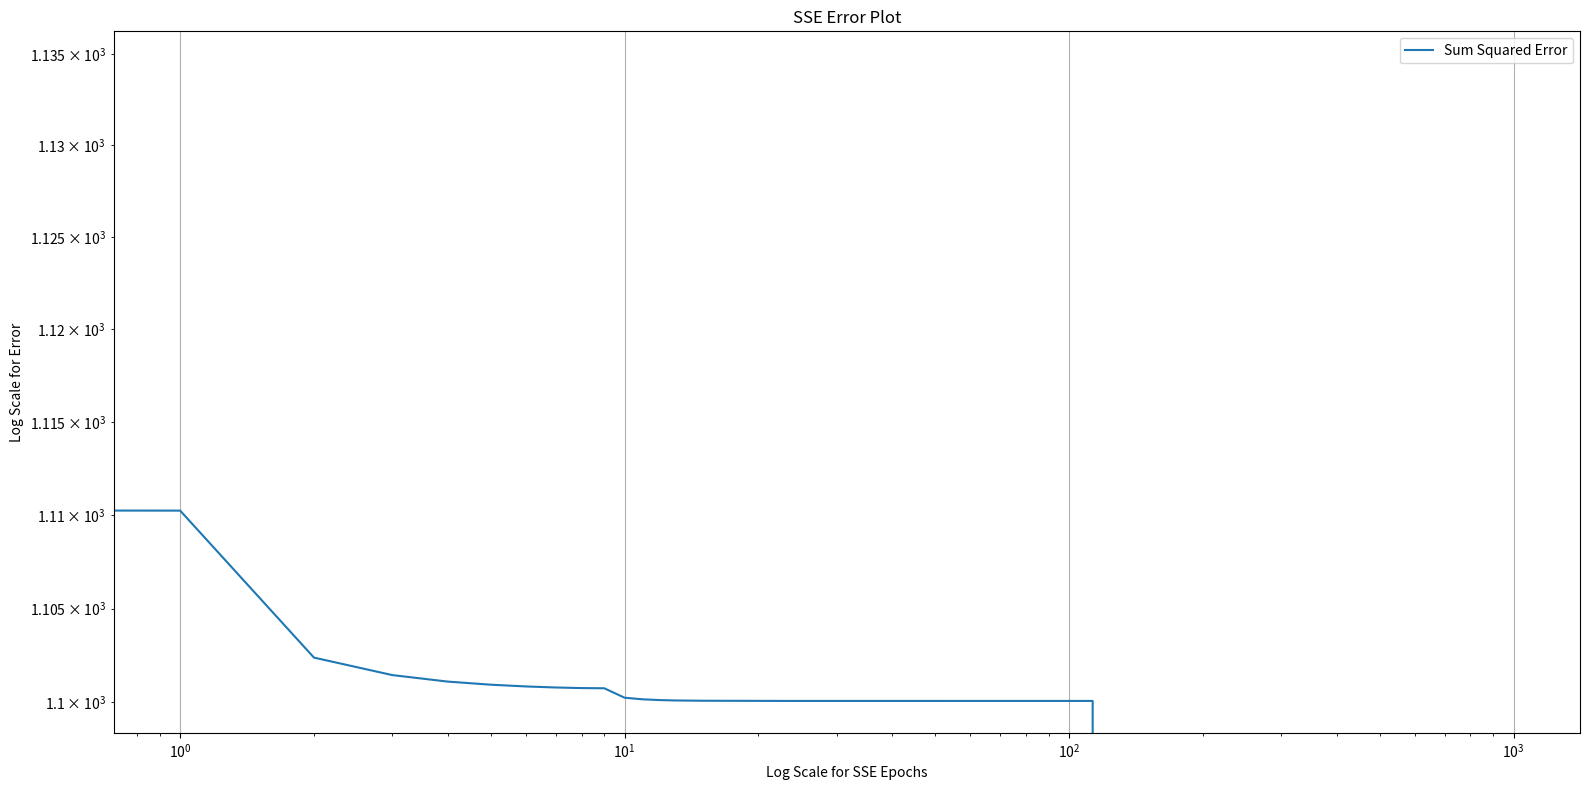

Reproduce this figure in Python.
import matplotlib.pyplot as plt
import numpy as np
import pandas as pd

class Generalized_NeuralNetwork_Backpropagation:
    """
    Generalized neural network with R - S1 - S2 - ... - Sm architecture
    Default: Custom Activation function (Sigmoid, Square, Tanh, Linear, Relu, Softmax) can be defined in Hidden Layer
    """
    def __init__(self,Input_neuron_list,activation_function_list,manual_input = False,seed=6202):
        self.n_layers = len(Input_neuron_list)
        self.neurons = Input_neuron_list
        self.activation_list = activation_function_list
        self.seed = seed
        params = 0
        for i in range(1,len(self.neurons)):
            params += self.neurons[i]*(self.neurons[i-1]+1)
        self.total_params = params
        np.random.seed(self.seed)
        self.w_list = []
        self.b_list = []
        if not(manual_input):
            for i in range(len(self.neurons)-1):
                setattr(self,f"w{i+1}",np.random.uniform(-0.5,0.5,(self.neurons[i+1],self.neurons[i])))
                self.w_list.append(getattr(self,f"w{i+1}"))
                setattr(self,f"b{i+1}",np.random.uniform(-0.5,0.5,(self.neurons[i+1],1)))
                self.b_list.append(getattr(self,f"b{i+1}"))
        else:
            for i in range(len(self.neurons)-1):
                setattr(self,f"w{i+1}",np.array(format(input(f"Enter array of weight matrix for w{i+1}")),dtype='float').reshape(self.neurons[i+1],self.neurons[i]))
                self.w_list.append(getattr(self, f"w{i + 1}"))
                setattr(self, f"b{i + 1}",np.array(format(input(f"Enter array of bias matrix for b{i + 1}")),dtype='float').reshape(self.neurons[i+1],1))
                self.b_list.append(getattr(self, f"b{i + 1}"))
    def sigmoid(self,x, derivative = False):
        sample = []
        if not(derivative):
            for i in range(len(x)):
                sample.append(1 / (1 + np.exp(-x[i])))
        else:
            for i in range(len(x)):
                sample.append((np.exp(-x[i]))/((1+np.exp(-x[i]))**2))
        final = np.array(sample).reshape(len(x), 1)
        return final
    def tanh(self,x,derivative = False):
        sample = []
        if not(derivative):
            for i in range(len(x)):
                sample.append((np.exp(x[i]) - np.exp(-x[i])) / (np.exp(x[i]) + np.exp(-x[i])))
                final = np.array(sample).reshape(len(x), 1)
                return final
        else:
            return 1.-np.tanh(x)**2
    def relu(self,x,derivative=False):
        sample = []
        for i in range(len(x)):
            if not(derivative):
                if x[i] < 0:
                    sample.append(0)
                else:
                    sample.append(x[i])
            else:
                if x[i] <= 0:
                    sample.append(0)
                else:
                    sample.append(1)
        final = np.array(sample).reshape(len(x), 1)
        return final
    def lin(self,x,derivative=False):
        if not(derivative):
            return x
        else:
            return np.array([1]).reshape(1,1)
    def softmax(x,derivative=False):
        # for stability, values shifted down so max = 0
        exp_shifted = np.exp(x - x.max())
        if not(derivative):
            return exp_shifted / np.sum(exp_shifted, axis=0)
        else:
            return exp_shifted / np.sum(exp_shifted, axis=0) * (1 - exp_shifted / np.sum(exp_shifted, axis=0))
    def square(self,x,derivative=False):
        if not(derivative):
            return x**2
        else:
            return 2*x
    def activation_choice(self, function, x,derivative=False):
        if function == 'tanh':
            return self.tanh(x,derivative)
        elif function == 'relu':
            return self.relu(x,derivative)
        elif function == 'sigmoid':
            return self.sigmoid(x,derivative)
        elif function == 'softmax':
            return self.softmax(x,derivative)
        elif function == 'square':
            return self.square(x,derivative)
        else:
            return self.lin(x,derivative)
    def stochastic_train(self,train_data,target,learning_rate=0.1,epochs=750):
        np.random.seed(self.seed)
        alpha = learning_rate
        epochs = epochs
        self.epoch_error = np.empty((epochs,len(train_data),self.neurons[-1]))
        for epoch in range(epochs):
            error = np.empty((self.neurons[-1], len(train_data)))
            zipped = list(zip(train_data,target))
            np.random.shuffle(zipped)
            input, output = zip(*zipped)
            index = 0
            for p,t in zip(input,output):
                n = {i + 1: None for i in range(len(self.activation_list))}
                n[1] = np.dot(self.w1, np.array(p).reshape(len(p), 1)) + self.b1
                a = {i: None for i in range(len(self.activation_list)+1)}
                a[0] = np.array(p).reshape(len(p), 1)
                a[1] = self.activation_choice(self.activation_list[0], n[1])
                for i in range(len(self.activation_list) - 1):
                    n[i+2] = np.dot(getattr(self,f"w{i+2}"), a[i + 1]) + getattr(self,f"b{i+2}")
                    a[i+2] = self.activation_choice(self.activation_list[i + 1], n[i + 2])
                # self.NNOP[index] = a[list(a)[-1]].ravel()
                # self.t_plot[index] = t.ravel()
                error[:,index] = np.ravel(np.array(t).reshape(len(t),1)-a[list(a)[-1]])
                s = {i:None for i in range(1,len(self.activation_list)+1)}
                F_n_last = self.activation_choice(self.activation_list[-1],n[list(n)[-1]],derivative=True)
                Fn = np.diag([element for row in F_n_last for element in row])
                s[list(s)[-1]] = -2 * np.dot(Fn,error[:,index].reshape(self.neurons[-1],1))
                for i in range(len(self.activation_list)-1):
                    F_n = self.activation_choice(self.activation_list[-2-i], n[list(n)[-2-i]], derivative=True)
                    Fn_ = np.diag([element for row in F_n for element in row])
                    s[list(s)[-2-i]] = np.dot(np.dot(Fn_,self.w_list[-1-i].T),s[list(s)[-1-i]])
                for i in range(len(self.w_list)):
                    self.w_list[i] = self.w_list[i] - alpha*np.dot(s[list(s)[i]],a[i].T)
                    setattr(self,f"w{i+1}",self.w_list[i])
                    self.b_list[i] = self.b_list[i] - alpha*s[list(s)[i]]
                    setattr(self, f"b{i+1}", self.b_list[i])
                index += 1
            self.epoch_error[epoch] = error.T**2

    def batch_train(self,train_data,target,learning_rate=0.1,epochs=750,batch_size = None):
        np.random.seed(self.seed)
        if batch_size == None:
            batch_size = len(train_data)
        alpha = learning_rate
        epochs = epochs
        # self.NNOP = np.empty((len(train_data),self.neurons[-1]))
        # self.t_plot = np.empty((len(train_data),self.neurons[-1]))
        self.epoch_error = np.empty((epochs,len(train_data),self.neurons[-1]))
        for epoch in range(epochs):
            error = np.empty((self.neurons[-1], len(train_data)))
            zipped = list(zip(train_data,target))
            np.random.shuffle(zipped)
            batches = []
            index = 0
            for i in range(0, len(train_data), batch_size):
                batches.append(zipped[i:i + batch_size])
            for j in range(len(batches)):
                input, output = zip(*batches[j])
                grad_w = {i+1:np.zeros(getattr(self,f"w{i+1}").shape) for i in range(len(self.w_list))}
                grad_b = {i+1:np.zeros(getattr(self,f"b{i+1}").shape) for i in range(len(self.b_list))}
                for p,t in zip(input,output):
                    n = {i + 1: None for i in range(len(self.activation_list))}
                    n[1] = np.dot(self.w1, np.array(p).reshape(len(p), 1)) + self.b1
                    a = {i: None for i in range(len(self.activation_list)+1)}
                    a[0] = np.array(p).reshape(len(p), 1)
                    a[1] = self.activation_choice(self.activation_list[0], n[1])
                    for i in range(len(self.activation_list) - 1):
                        n[i+2] = np.dot(getattr(self,f"w{i+2}"), a[i + 1]) + getattr(self,f"b{i+2}")
                        a[i+2] = self.activation_choice(self.activation_list[i + 1], n[i + 2])
                    # self.NNOP[index] = a[list(a)[-1]].ravel()
                    # self.t_plot[index] = t.ravel()
                    error[:,index] = np.ravel(np.array(t).reshape(len(t),1)-a[list(a)[-1]])
                    s = {i:None for i in range(1,len(self.activation_list)+1)}
                    F_n_last = self.activation_choice(self.activation_list[-1],n[list(n)[-1]],derivative=True)
                    Fn = np.diag([element for row in F_n_last for element in row])
                    s[list(s)[-1]] = -2 * np.dot(Fn,error[:,index].reshape(self.neurons[-1],1))
                    for i in range(len(self.activation_list)-1):
                        F_n = self.activation_choice(self.activation_list[-2-i], n[list(n)[-2-i]], derivative=True)
                        Fn_ = np.diag([element for row in F_n for element in row])
                        s[list(s)[-2-i]] = np.dot(np.dot(Fn_,self.w_list[-1-i].T),s[list(s)[-1-i]])
                    for i in range(len(self.w_list)):
                        grad_w[i+1] += np.dot(s[list(s)[i]],a[i].T)
                        grad_b[i+1] += s[list(s)[i]]
                    index += 1
                for i in range(len(self.w_list)):
                    self.w_list[i] = self.w_list[i] - alpha*(grad_w[i+1]/len(input))
                    setattr(self,f"w{i+1}",self.w_list[i])
                    self.b_list[i] = self.b_list[i] - alpha*(grad_b[i+1]/len(input))
                    setattr(self, f"b{i+1}", self.b_list[i])
            output = self.prediction(train_data)
            errorr = target - output
            self.epoch_error[epoch] = np.sum(errorr.T**2)

    def LM_algo(self,train_data,target,mu=0.01,eta=10,max_iter=1000,epsilon=0.01,mu_max = 1e10):
        """
        :param train_data: training data
        :param target: output labels
        :param mu: Used to adjust the training speed vs convergence guarantee
        :param eta: Factor used to adjust mu
        :param max_iter: Number of iterations to find solution in
        :param epsilon: threshold for algorithm convergence
        :return:
        """
        np.random.seed(self.seed)
        mu = mu
        eta = eta
        max_iter = max_iter
        epsilon = epsilon
        mu_max = mu_max
        iteration = 0
        jakobian_rows = len(train_data)*self.neurons[-1]
        jakobian_cols = self.total_params
        self.epoch_error = np.empty((max_iter, len(train_data), self.neurons[-1]))
        while iteration < max_iter:
            output = self.prediction(train_data)
            SSE = np.sum((target - output)**2)
            self.epoch_error[iteration] = SSE
            error = np.empty((self.neurons[-1], len(train_data)))
            index = 0
            s_aug = {i:{j:None for j in range(len(train_data))} for i in range(1,len(self.activation_list)+1)}
            a_aug = {i:{j:None for j in range(len(train_data))} for i in range(len(self.activation_list)+1)}
            for p, t in zip(train_data, target):
                n = {i + 1: None for i in range(len(self.activation_list))}
                n[1] = np.dot(self.w1, np.array(p).reshape(len(p), 1)) + self.b1
                a = {i: None for i in range(len(self.activation_list) + 1)}
                a[0] = np.array(p).reshape(len(p), 1)
                a_aug[0][index]=a[0]
                a[1] = self.activation_choice(self.activation_list[0], n[1])
                a_aug[1][index]=a[1]
                for i in range(len(self.activation_list) - 1):
                    n[i + 2] = np.dot(getattr(self, f"w{i + 2}"), a[i + 1]) + getattr(self, f"b{i + 2}")
                    a[i + 2] = self.activation_choice(self.activation_list[i + 1], n[i + 2])
                    a_aug[i+2][index]=a[i+2]
                error[:, index] = np.ravel(np.array(t).reshape(len(t), 1) - a[list(a)[-1]])
                s = {i: None for i in range(1, len(self.activation_list) + 1)}
                F_n_last = self.activation_choice(self.activation_list[-1], n[list(n)[-1]], derivative=True)
                Fn = np.diag([element for row in F_n_last for element in row])
                s[list(s)[-1]] = -Fn
                s_aug[list(s_aug)[-1]][index] = s[list(s)[-1]]
                for i in range(len(self.activation_list) - 1):
                    F_n = self.activation_choice(self.activation_list[-2 - i], n[list(n)[-2 - i]], derivative=True)
                    Fn_ = np.diag([element for row in F_n for element in row])
                    s[list(s)[-2 - i]] = np.dot(np.dot(Fn_, self.w_list[-1 - i].T), s[list(s)[-1 - i]])
                    s_aug[list(s_aug)[-2-i]][index] = s[list(s)[-2 - i]]
                index += 1
            marquadt_s = {i:None for i in range(1,len(self.activation_list)+1)}
            a_final = {i:None for i in range(len(self.activation_list)+1)}
            for i in s_aug:
                marquadt_s[i] = np.hstack(list(s_aug[i].values()))
            for i in a_aug:
                a_final[i] = np.hstack(list(a_aug[i].values()))
            total_jakobian = np.empty((1,jakobian_cols))
            params = {i+1:self.w_list[i] for i in range(len(self.neurons)-1)}
            for i in range(int(jakobian_rows/self.neurons[-1])):
                    jakobian_row = np.array([])
                    for k in params:
                        s_w = np.array([])
                        s_b = np.array([])
                        a = np.array([])
                        for l in range(getattr(self,f"w{k}").shape[0]):
                            for m in range(getattr(self,f"w{k}").shape[1]):
                                s_w = np.append(s_w,marquadt_s[k][l][i])
                        for l in range(getattr(self,f"w{k}").shape[1]):
                            for m in range(getattr(self,f"w{k}").shape[0]):
                                a = np.append(a,a_final[k-1][l][i])
                        for n in range(getattr(self,f"w{k}").shape[0]):
                            s_b = np.append(s_b,marquadt_s[k][n][i])
                        weight_row = s_w*a
                        freq = int(len(s_w)/getattr(self,f"w{k}").shape[0])
                        indexes = np.arange(freq,len(weight_row)+len(s_b),freq)
                        for x, val in enumerate(s_b):
                            weight_row = np.insert(weight_row, indexes[x], val)
                        jakobian_row = np.hstack([jakobian_row,weight_row])
                    total_jakobian = np.vstack([total_jakobian,jakobian_row])
            total_jakobian = total_jakobian[1:,:]
            delta_x = -np.dot(np.linalg.inv((np.dot(total_jakobian.T,total_jakobian)+mu*np.identity(self.total_params))),np.dot(total_jakobian.T,error.T))
            delta_w = []
            delta_b = []
            w_temp = []
            b_temp = []
            for count in range(1,len(self.w_list)+1):
                ele_w_num = int(getattr(self,f"w{count}").shape[0]*getattr(self,f"w{count}").shape[1])
                delta_w.append(delta_x.ravel()[:ele_w_num].reshape(getattr(self,f"w{count}").shape))
                w_temp.append(getattr(self,f"w{count}")+delta_w[-1])
                delta_x = delta_x[ele_w_num:]
                ele_b_num = int(getattr(self, f"b{count}").shape[0] * getattr(self, f"b{count}").shape[1])
                delta_b.append(delta_x.ravel()[:ele_b_num].reshape(getattr(self, f"b{count}").shape))
                b_temp.append(getattr(self, f"b{count}") + delta_b[-1])
                delta_x = delta_x[ele_b_num:]
            output_new = self.prediction_custom(train_data,w_temp,b_temp)
            SSE_new = np.sum((target - output_new) ** 2)
            if SSE_new < SSE:
                #if np.linalg.norm(2*np.dot(total_jakobian.T,error.T)) < epsilon:
                if SSE_new < 1:
                    self.epoch_error[iteration] = SSE_new
                    print(f"Algorithm has converged in {iteration} epoch.")
                    for i in range(len(self.w_list)):
                        self.w_list[i] = w_temp[i]
                        setattr(self, f"w{i + 1}", self.w_list[i])
                        self.b_list[i] = b_temp[i]
                        setattr(self, f"b{i + 1}", self.b_list[i])
                    return None
                else:
                    for i in range(len(self.w_list)):
                        self.w_list[i] = w_temp[i]
                        setattr(self, f"w{i + 1}", self.w_list[i])
                        self.b_list[i] = b_temp[i]
                        setattr(self, f"b{i + 1}", self.b_list[i])
                    mu = mu/eta
            while SSE_new>=SSE:
                mu = mu*eta
                if mu > mu_max:
                    print(f"Algorithm has reached instability with mu value becoming too large. Saving current weights and biases")
                    print(iteration)
                    for i in range(len(self.w_list)):
                        self.w_list[i] = w_temp[i]
                        setattr(self, f"w{i + 1}", self.w_list[i])
                        self.b_list[i] = b_temp[i]
                        setattr(self, f"b{i + 1}", self.b_list[i])
                    return None
                delta_x = -np.dot(np.linalg.inv((np.dot(total_jakobian.T, total_jakobian) + mu * np.identity(self.total_params))),
                                      np.dot(total_jakobian.T, error.T))
                delta_w = []
                delta_b = []
                w_temp = []
                b_temp = []
                for count in range(1, len(self.w_list) + 1):
                    ele_w_num = int(getattr(self, f"w{count}").shape[0] * getattr(self, f"w{count}").shape[1])
                    delta_w.append(delta_x.ravel()[:ele_w_num].reshape(getattr(self, f"w{count}").shape))
                    w_temp.append(getattr(self, f"w{count}") + delta_w[-1])
                    delta_x = delta_x[ele_w_num:]
                    ele_b_num = int(getattr(self, f"b{count}").shape[0] * getattr(self, f"b{count}").shape[1])
                    delta_b.append(delta_x.ravel()[:ele_b_num].reshape(getattr(self, f"b{count}").shape))
                    b_temp.append(getattr(self, f"b{count}") + delta_b[-1])
                    delta_x = delta_x[ele_b_num:]
                output_new = self.prediction_custom(train_data, w_temp, b_temp)
                SSE_new = np.sum((target - output_new) ** 2)
            iteration += 1
            if iteration>=max_iter:
                print(f"Algorithm should've converged by now. However, maximum number of epoch trainings have been breached. Saving weights and biases.")
                for i in range(len(self.w_list)):
                    self.w_list[i] = w_temp[i]
                    setattr(self, f"w{i + 1}", self.w_list[i])
                    self.b_list[i] = b_temp[i]
                    setattr(self, f"b{i + 1}", self.b_list[i])
                return None
            for i in range(len(self.w_list)):
                self.w_list[i] = w_temp[i]
                setattr(self, f"w{i + 1}", self.w_list[i])
                self.b_list[i] = b_temp[i]
                setattr(self, f"b{i + 1}", self.b_list[i])

    def prediction(self,input):
        output = np.empty((len(input),self.neurons[-1]))
        index = 0
        for row in input:
            n = {i+1:None for i in range(len(self.activation_list))}
            n[1] = np.dot(self.w1, np.array(row).reshape(len(row),1)) + self.b1
            a = {i + 1: None for i in range(len(self.activation_list))}
            a[1] = self.activation_choice(self.activation_list[0],n[1])
            for i in range(len(self.activation_list)-1):
                n[i+2] = np.dot(self.w_list[i+1], a[i+1]) + self.b_list[i+1]
                a[i+2] = self.activation_choice(self.activation_list[i+1],n[i+2])
            output[index] = a[list(a)[-1]].ravel()
            index += 1
        return output

    def prediction_custom(self, input,w_list,b_list):
        output = np.empty((len(input), self.neurons[-1]))
        index = 0
        for row in input:
            n = {i + 1: None for i in range(len(self.activation_list))}
            n[1] = np.dot(w_list[0], np.array(row).reshape(len(row), 1)) + b_list[0]
            a = {i + 1: None for i in range(len(self.activation_list))}
            a[1] = self.activation_choice(self.activation_list[0], n[1])
            for i in range(len(self.activation_list) - 1):
                n[i + 2] = np.dot(w_list[i + 1], a[i + 1]) + b_list[i + 1]
                a[i + 2] = self.activation_choice(self.activation_list[i + 1], n[i + 2])
            output[index] = a[list(a)[-1]].ravel()
            index += 1
        return output

    def SSE_Epoch(self):
        x_tick = np.arange(0, len(self.epoch_error))
        series = pd.Series(np.sum(self.epoch_error,axis=1).ravel(), index=x_tick)
        fig, ax = plt.subplots(figsize=(16,8))
        ax.plot(x_tick, series, label='Sum Squared Error')
        ax.set_title("SSE Error Plot")
        ax.set_xlabel("Log Scale for SSE Epochs")
        ax.set_ylabel("Log Scale for Error")
        plt.xscale("log")
        plt.yscale("log")
        plt.grid()
        plt.legend()
        plt.tight_layout()
        plt.show()

# Feedforward test
# network = Generalized_NeuralNetwork_Backpropagation([1,10,1],['sigmoid','linear'])
p = np.linspace(-2,2,100).reshape(100,1)
g = np.exp(-np.abs(p))*np.sin(np.pi*p).reshape(100,1)
# # network.stochastic_train(p,g,learning_rate=0.2,epochs=1000)
# # network.batch_train(p,g,learning_rate=0.2,epochs=1000,batch_size=100)
# network.prediction(p)[:5]
# # network.SSE_Epoch()
# network.LM_algo(p,g)

network = Generalized_NeuralNetwork_Backpropagation([1,10,1],['sigmoid','linear'],seed=6313)

#network = Generalized_NeuralNetwork_Backpropagation([1,1,1],['square','linear'],manual_input=True)
#p = np.array([1,2]).reshape(2,1)
network.LM_algo(p,g,mu_max=1e20)
network.SSE_Epoch()